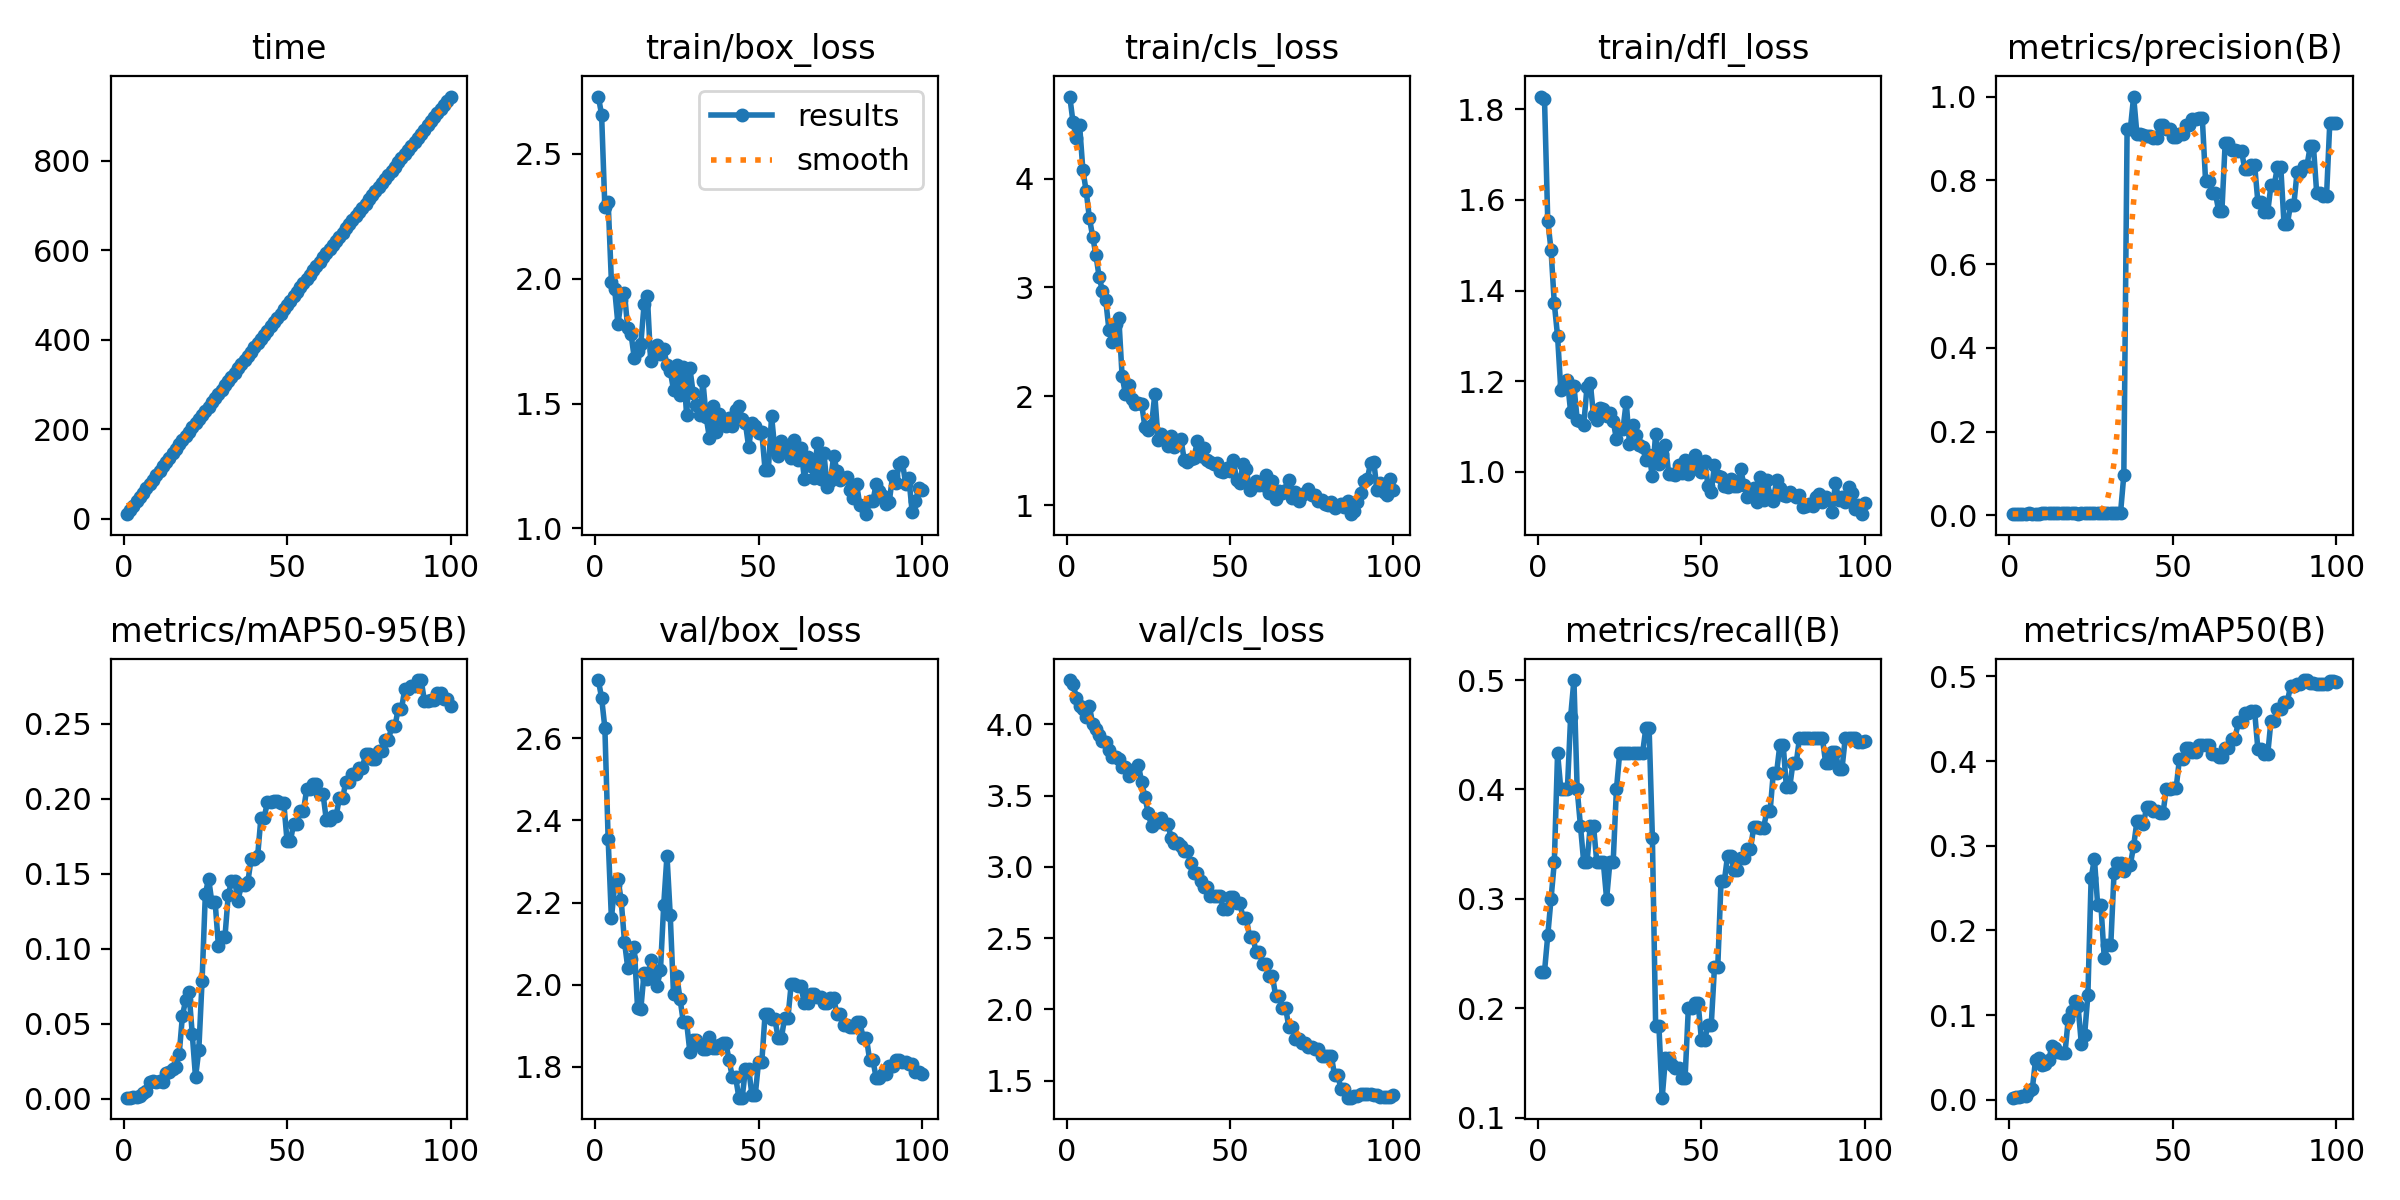

Data behind this chart, as committed beside it:
epoch, time, train/box_loss, train/cls_loss, train/dfl_loss, metrics/precision(B), metrics/recall(B), metrics/mAP50(B), metrics/mAP50-95(B), val/box_loss, val/cls_loss, val/dfl_loss, lr/pg0, lr/pg1, lr/pg2
1, 10.67, 2.73, 4.753, 1.828, 0.00268, 0.2333, 0.00248, 0.00069, 2.741, 4.31, 1.612, 1.667e-05, 1.667e-05, 1.667e-05
2, 20.39, 2.658, 4.515, 1.823, 0.00286, 0.2333, 0.00274, 0.00073, 2.698, 4.283, 1.59, 4.95149e-05, 4.95149e-05, 4.95149e-05
3, 29.87, 2.286, 4.373, 1.553, 0.00328, 0.2667, 0.00332, 0.00096, 2.625, 4.187, 1.502, 8.16997e-05, 8.16997e-05, 8.16997e-05
4, 39.15, 2.309, 4.491, 1.49, 0.00344, 0.3, 0.00395, 0.00136, 2.356, 4.126, 1.389, 0.0001132, 0.0001132, 0.0001132
5, 48.64, 1.989, 4.081, 1.372, 0.00357, 0.3333, 0.0047, 0.00212, 2.161, 4.105, 1.299, 0.0001441, 0.0001441, 0.0001441
6, 58.47, 1.958, 3.887, 1.299, 0.00438, 0.4333, 0.01068, 0.00399, 2.243, 4.052, 1.285, 0.0001743, 0.0001743, 0.0001743
7, 68.14, 1.817, 3.639, 1.18, 0.00391, 0.4, 0.01242, 0.00515, 2.258, 4.127, 1.308, 0.0002038, 0.0002038, 0.0002038
8, 77.54, 1.915, 3.466, 1.191, 0.0038, 0.4, 0.04739, 0.01089, 2.205, 4.002, 1.29, 0.0002327, 0.0002327, 0.0002327
9, 87.32, 1.942, 3.297, 1.202, 0.00398, 0.4, 0.04936, 0.01171, 2.105, 3.968, 1.228, 0.0002609, 0.0002609, 0.0002609
10, 97.44, 1.801, 3.092, 1.132, 0.00505, 0.4667, 0.04104, 0.01126, 2.042, 3.926, 1.23, 0.0002885, 0.0002885, 0.0002885
11, 107.3, 1.779, 2.968, 1.19, 0.00594, 0.5, 0.04239, 0.01149, 2.062, 3.881, 1.181, 0.0003154, 0.0003154, 0.0003154
12, 117.2, 1.682, 2.883, 1.116, 0.00516, 0.4, 0.04641, 0.01117, 2.092, 3.875, 1.184, 0.0003417, 0.0003417, 0.0003417
13, 127.1, 1.71, 2.606, 1.112, 0.00489, 0.3667, 0.06347, 0.01742, 1.944, 3.82, 1.117, 0.0003672, 0.0003672, 0.0003672
14, 136.9, 1.74, 2.501, 1.104, 0.00444, 0.3333, 0.06114, 0.01754, 1.941, 3.772, 1.101, 0.0003922, 0.0003922, 0.0003922
15, 146.7, 1.897, 2.664, 1.188, 0.00436, 0.3333, 0.05589, 0.02009, 2.029, 3.772, 1.121, 0.0004164, 0.0004164, 0.0004164
16, 156.6, 1.93, 2.72, 1.196, 0.00479, 0.3667, 0.05514, 0.0212, 2.014, 3.754, 1.128, 0.00044, 0.00044, 0.00044
17, 166.4, 1.671, 2.188, 1.125, 0.00486, 0.3667, 0.05501, 0.02966, 2.06, 3.699, 1.144, 0.000463, 0.000463, 0.000463
18, 176, 1.713, 2.023, 1.114, 0.00451, 0.3333, 0.09534, 0.05541, 2.021, 3.697, 1.144, 0.0004853, 0.0004853, 0.0004853
19, 185.6, 1.734, 2.103, 1.14, 0.00457, 0.3333, 0.1045, 0.06589, 1.998, 3.636, 1.133, 0.0005069, 0.0005069, 0.0005069
20, 195.1, 1.697, 1.979, 1.138, 0.00443, 0.3333, 0.1168, 0.07102, 2.035, 3.674, 1.139, 0.0005278, 0.0005278, 0.0005278
21, 204.5, 1.72, 1.926, 1.123, 0.004, 0.3, 0.1107, 0.04304, 2.194, 3.687, 1.183, 0.0005481, 0.0005481, 0.0005481
22, 213.7, 1.655, 1.937, 1.131, 0.00465, 0.3333, 0.06624, 0.01425, 2.315, 3.712, 1.211, 0.0005678, 0.0005678, 0.0005678
23, 222.9, 1.631, 1.925, 1.113, 0.00469, 0.3333, 0.07641, 0.03233, 2.169, 3.594, 1.162, 0.0005868, 0.0005868, 0.0005868
24, 232.2, 1.555, 1.714, 1.073, 0.00551, 0.4, 0.1234, 0.07856, 1.977, 3.488, 1.13, 0.0006051, 0.0006051, 0.0006051
25, 241.5, 1.654, 1.691, 1.095, 0.00588, 0.4333, 0.2616, 0.1364, 2.021, 3.377, 1.146, 0.0006228, 0.0006228, 0.0006228
26, 250.7, 1.532, 1.732, 1.094, 0.0058, 0.4333, 0.2847, 0.1468, 1.965, 3.286, 1.129, 0.0006398, 0.0006398, 0.0006398
27, 260.6, 1.647, 2.018, 1.154, 0.00588, 0.4333, 0.2295, 0.1309, 1.909, 3.314, 1.114, 0.0006561, 0.0006561, 0.0006561
28, 269.9, 1.455, 1.6, 1.062, 0.00588, 0.4333, 0.2295, 0.1309, 1.909, 3.314, 1.114, 0.0006718, 0.0006718, 0.0006718
29, 279.3, 1.642, 1.657, 1.104, 0.00594, 0.4333, 0.1678, 0.1021, 1.837, 3.341, 1.125, 0.0006868, 0.0006868, 0.0006868
30, 288.7, 1.542, 1.605, 1.082, 0.00601, 0.4333, 0.1822, 0.1079, 1.865, 3.304, 1.117, 0.0007012, 0.0007012, 0.0007012
31, 298.5, 1.493, 1.541, 1.059, 0.00601, 0.4333, 0.1822, 0.1079, 1.865, 3.304, 1.117, 0.0007149, 0.0007149, 0.0007149
32, 308.1, 1.456, 1.632, 1.055, 0.00609, 0.4333, 0.2673, 0.1356, 1.853, 3.202, 1.078, 0.0007279, 0.0007279, 0.0007279
33, 317.4, 1.588, 1.538, 1.027, 0.00662, 0.4561, 0.2794, 0.1451, 1.845, 3.167, 1.063, 0.0007403, 0.0007403, 0.0007403
34, 326.6, 1.445, 1.578, 1.037, 0.00662, 0.4561, 0.2794, 0.1451, 1.845, 3.167, 1.063, 0.000752, 0.000752, 0.000752
35, 336.1, 1.36, 1.605, 0.991, 0.09615, 0.3561, 0.2702, 0.1321, 1.874, 3.149, 1.058, 0.0007631, 0.0007631, 0.0007631
36, 345.5, 1.488, 1.419, 1.085, 0.9227, 0.1836, 0.2778, 0.1424, 1.846, 3.109, 1.055, 0.0007735, 0.0007735, 0.0007735
37, 354.7, 1.384, 1.395, 1.018, 0.9227, 0.1836, 0.2778, 0.1424, 1.846, 3.109, 1.055, 0.0007832, 0.0007832, 0.0007832
38, 364, 1.457, 1.428, 1.039, 1, 0.1183, 0.2998, 0.1445, 1.854, 3.028, 1.055, 0.0007923, 0.0007923, 0.0007923
39, 373.9, 1.44, 1.434, 1.059, 0.9107, 0.1547, 0.3286, 0.1598, 1.859, 2.955, 1.057, 0.0008007, 0.0008007, 0.0008007
40, 383.1, 1.412, 1.585, 0.9962, 0.9107, 0.1547, 0.3286, 0.1598, 1.859, 2.955, 1.057, 0.0008085, 0.0008085, 0.0008085
41, 392.4, 1.442, 1.447, 0.9945, 0.9074, 0.1481, 0.3255, 0.1618, 1.817, 2.903, 1.046, 0.0008156, 0.0008156, 0.0008156
42, 401.9, 1.408, 1.524, 0.994, 0.9058, 0.145, 0.3461, 0.1872, 1.775, 2.859, 1.029, 0.000822, 0.000822, 0.000822
43, 411.2, 1.473, 1.419, 1.014, 0.9058, 0.145, 0.3461, 0.1872, 1.775, 2.859, 1.029, 0.0008278, 0.0008278, 0.0008278
44, 420.7, 1.489, 1.395, 0.9984, 0.9013, 0.136, 0.3414, 0.198, 1.725, 2.796, 1.03, 0.0008329, 0.0008329, 0.0008329
45, 430.1, 1.438, 1.377, 1.027, 0.9013, 0.136, 0.3414, 0.198, 1.725, 2.796, 1.03, 0.0008374, 0.0008374, 0.0008374
46, 439.6, 1.42, 1.389, 0.9954, 0.9318, 0.2, 0.339, 0.1987, 1.794, 2.797, 1.047, 0.0008412, 0.0008412, 0.0008412
47, 449.2, 1.325, 1.309, 1.007, 0.9318, 0.2, 0.339, 0.1987, 1.794, 2.797, 1.047, 0.0008443, 0.0008443, 0.0008443
48, 458.8, 1.422, 1.308, 1.037, 0.9214, 0.2044, 0.3675, 0.1972, 1.731, 2.705, 1.037, 0.0008468, 0.0008468, 0.0008468
49, 468.2, 1.408, 1.339, 1.014, 0.9214, 0.2044, 0.3675, 0.1972, 1.731, 2.705, 1.037, 0.0008486, 0.0008486, 0.0008486
50, 478.1, 1.381, 1.311, 0.9998, 0.9032, 0.1713, 0.3682, 0.1716, 1.812, 2.787, 1.039, 0.0008498, 0.0008498, 0.0008498
51, 487.7, 1.386, 1.414, 1.025, 0.9032, 0.1713, 0.3682, 0.1716, 1.812, 2.787, 1.039, 0.0008418, 0.0008418, 0.0008418
52, 498.3, 1.235, 1.235, 0.9701, 0.9117, 0.1844, 0.4019, 0.1832, 1.928, 2.748, 1.07, 0.0008253, 0.0008253, 0.0008253
53, 507.8, 1.234, 1.206, 0.9558, 0.9117, 0.1844, 0.4019, 0.1832, 1.928, 2.748, 1.07, 0.0008088, 0.0008088, 0.0008088
54, 517.1, 1.449, 1.378, 1.015, 0.9323, 0.2379, 0.4151, 0.1917, 1.917, 2.642, 1.084, 0.0007923, 0.0007923, 0.0007923
55, 526.5, 1.313, 1.328, 0.9901, 0.9323, 0.2379, 0.4151, 0.1917, 1.917, 2.642, 1.084, 0.0007758, 0.0007758, 0.0007758
56, 535.7, 1.288, 1.14, 0.9893, 0.9468, 0.316, 0.411, 0.2063, 1.871, 2.506, 1.09, 0.0007593, 0.0007593, 0.0007593
57, 545.1, 1.35, 1.18, 0.9696, 0.9468, 0.316, 0.411, 0.2063, 1.871, 2.506, 1.09, 0.0007428, 0.0007428, 0.0007428
58, 556.5, 1.322, 1.219, 0.966, 0.9487, 0.3396, 0.4192, 0.2096, 1.92, 2.404, 1.113, 0.0007263, 0.0007263, 0.0007263
59, 565.7, 1.301, 1.189, 0.984, 0.9487, 0.3396, 0.4192, 0.2096, 1.92, 2.404, 1.113, 0.0007098, 0.0007098, 0.0007098
60, 574.9, 1.28, 1.188, 0.97, 0.7991, 0.3262, 0.4193, 0.2032, 2.002, 2.321, 1.143, 0.0006933, 0.0006933, 0.0006933
... 40 more rows
